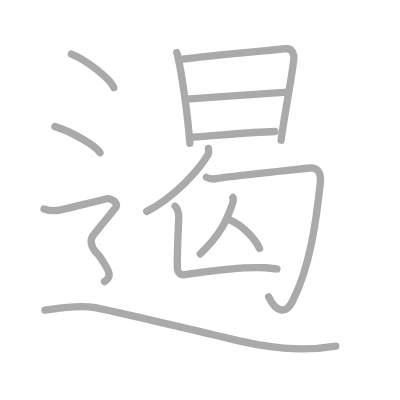
t = 0.00 s
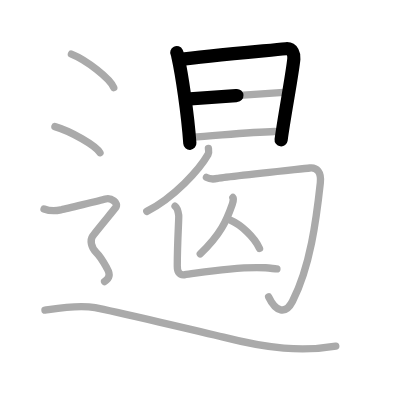
t = 2.50 s
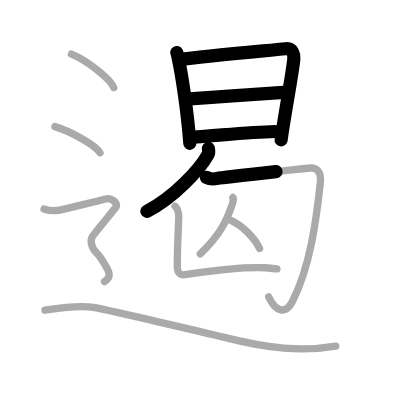
t = 5.25 s
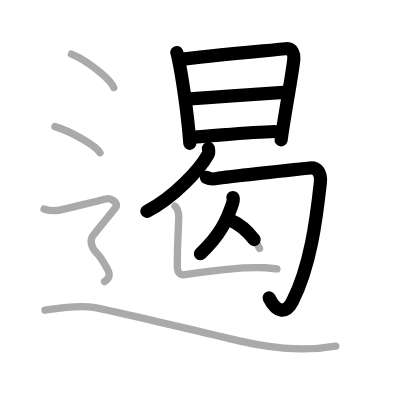
t = 7.75 s
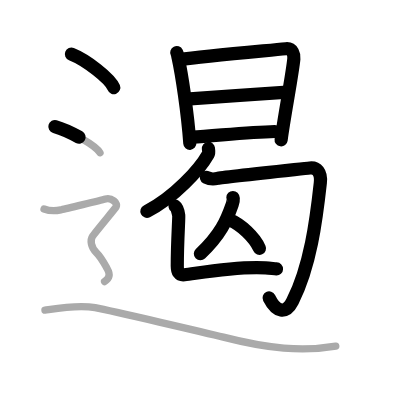
t = 10.50 s
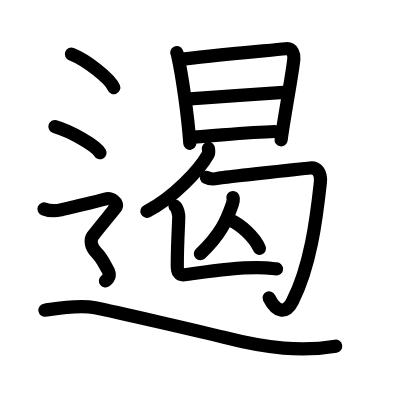
t = 13.00 s

The animated SVG that drew these frames (rendered in a browser with its animation timeline set to each time). Animation: 13 SMIL elements (animate=13); one cycle of 13.00 s.

<?xml version="1.0" standalone="no"?>
<!DOCTYPE svg PUBLIC "-//W3C//DTD SVG 1.1//EN"   "http://www.w3.org/Graphics/SVG/1.1/DTD/svg11.dtd">
<svg width="400px" height="400px"  version="1.1" xmlns="http://www.w3.org/2000/svg">
  <defs>
    <marker id="Triangle" viewBox="0 0 10 10" refX="0" refY="5" markerUnits="strokeWidth" markerWidth="3" style="stroke-opacity:0%;fill:#aaaaaa;" markerHeight="2" orient="auto">
      <path d="M 0 0 L 10 5 L 0 10 z" />
    </marker>
    
    <marker id="Arrow" viewBox="0 0 10 10" refX="5" refY="5" markerUnits="strokeWidth" markerWidth="1.8" style="stroke-opacity:0%;fill:#770000;" markerHeight="2" orient="auto">
      <path d="M 0 4 L 6 4 L 4 1 L 10 5 L 4 9 L 6 6 L 0 6 z" />
        <circle cx="5" cy="5" r="5" />
      </marker>
    
    <marker id="TriangleRed" viewBox="0 0 10 10" refX="0" refY="5" markerUnits="strokeWidth" markerWidth="3" style="stroke-opacity:0%;fill:#CC0000;" markerHeight="2" orient="auto">
      <path d="M 0 0 L 10 5 L 0 10 z" />
    </marker>
    
    <marker id="ArrowRed" viewBox="0 0 10 10" refX="5" refY="5" markerUnits="strokeWidth" markerWidth="1.8" style="stroke-opacity:0%;fill:#CC0000;" markerHeight="2" orient="auto">
      <path d="M 0 4 L 6 4 L 4 1 L 10 5 L 4 9 L 6 6 L 0 6 z" />
        <circle cx="5" cy="5" r="5" />
      </marker>
    
  </defs>
  
  <path style="fill:#ffffff; fill-opacity:100%; fill-rule:evenodd; stroke-width:0;" d="M 0 0 L 400px 0 L 400px 400px L 0 400px L 0 0" />

  <g transform="scale(3.6697247706422 3.6697247706422)">
<path style="fill:none; fill-opacity:0%; fill-rule:evenodd; stroke:#aaaaaa; stroke-opacity:100%; stroke-width: 1.5pt; stroke-linejoin:round; stroke-linecap:round;" d="M48.17 14.34c0.22 0.44 0.23 0.74 0.35 1.29c1 4.54 2.59 14.94 3.21 23.42"></path>
<path style="fill:none; fill-opacity:0%; fill-rule:evenodd; stroke:#aaaaaa; stroke-opacity:100%; stroke-width: 1.5pt; stroke-linejoin:round; stroke-linecap:round;" d="M48.89 16.26c6.87-0.97 22.66-2.34 29.01-2.97c1.89-0.19 2.27 1.72 2.17 2.78c-0.35 3.89-2.62 15.63-3.48 22.14"></path>
<path style="fill:none; fill-opacity:0%; fill-rule:evenodd; stroke:#aaaaaa; stroke-opacity:100%; stroke-width: 1.5pt; stroke-linejoin:round; stroke-linecap:round;" d="M50.82 27.03c3.94-0.34 25.48-1.83 27.48-1.93"></path>
<path style="fill:none; fill-opacity:0%; fill-rule:evenodd; stroke:#aaaaaa; stroke-opacity:100%; stroke-width: 1.5pt; stroke-linejoin:round; stroke-linecap:round;" d="M52.27 37.38c7.01-0.44 15.57-1.35 22.61-1.55"></path>
<path style="fill:none; fill-opacity:0%; fill-rule:evenodd; stroke:#aaaaaa; stroke-opacity:100%; stroke-width: 1.5pt; stroke-linejoin:round; stroke-linecap:round;" d="M56.79 40.45c0.05 0.4 0.22 1.07-0.09 1.62C54.34 46.22 47.5 53.75 40 57.6"></path>
<path style="fill:none; fill-opacity:0%; fill-rule:evenodd; stroke:#aaaaaa; stroke-opacity:100%; stroke-width: 1.5pt; stroke-linejoin:round; stroke-linecap:round;" d="M56.25 48.34c0.76 0.42 1.82 0.56 3.04 0.28c1.22-0.28 22.11-2.5 25.14-2.84c1.87-0.21 3.18 1.11 2.86 4.05c-1.11 10.18-2.74 22.76-7.58 32.27c-1.87 3.68-4.52 2.97-6.51-1.2"></path>
<path style="fill:none; fill-opacity:0%; fill-rule:evenodd; stroke:#aaaaaa; stroke-opacity:100%; stroke-width: 1.5pt; stroke-linejoin:round; stroke-linecap:round;" d="M63.47 53.82c0.23 0.23-0.03 1.44-0.19 1.88c-1.56 4.43-3.12 8.15-8.71 13.48"></path>
<path style="fill:none; fill-opacity:0%; fill-rule:evenodd; stroke:#aaaaaa; stroke-opacity:100%; stroke-width: 1.5pt; stroke-linejoin:round; stroke-linecap:round;" d="M62.77 60c2.88 1.25 6.55 4.56 7.95 7.71"></path>
<path style="fill:none; fill-opacity:0%; fill-rule:evenodd; stroke:#aaaaaa; stroke-opacity:100%; stroke-width: 1.5pt; stroke-linejoin:round; stroke-linecap:round;" d="M47.7 56.18c0.55 0.38 0.89 1.73 1 2.5c0.1 0.7-0.39 6.97-0.39 13.79c0 1.57 0.45 2.57 1.97 2.4c3.54-0.41 13.47-2.36 22.08-1.9c1.35 0.07 2.43 0.32 3.1 0.32"></path>
<path style="fill:none; fill-opacity:0%; fill-rule:evenodd; stroke:#aaaaaa; stroke-opacity:100%; stroke-width: 1.5pt; stroke-linejoin:round; stroke-linecap:round;" d="M19.46 14.75c4.07 1.61 10.52 6.63 11.54 9.13"></path>
<path style="fill:none; fill-opacity:0%; fill-rule:evenodd; stroke:#aaaaaa; stroke-opacity:100%; stroke-width: 1.5pt; stroke-linejoin:round; stroke-linecap:round;" d="M14.96 34.5c4.34 1.26 11.21 5.18 12.29 7.13"></path>
<path style="fill:none; fill-opacity:0%; fill-rule:evenodd; stroke:#aaaaaa; stroke-opacity:100%; stroke-width: 1.5pt; stroke-linejoin:round; stroke-linecap:round;" d="M12 56.94c2.25 0.85 3.75 0.43 4.75 0.21c1-0.21 10.5-2.49 12-2.92c1.5-0.43 3.75 1.07 2.75 2.35s-5.5 6.69-6.25 7.76c-0.75 1.07-0.5 2.99 1 4.48s2.25 3.2 3 4.48C30 74.59 30 75.66 28.5 76.73c-1.5 1.07-9.5 "></path>
<path style="fill:none; fill-opacity:0%; fill-rule:evenodd; stroke:#aaaaaa; stroke-opacity:100%; stroke-width: 1.5pt; stroke-linejoin:round; stroke-linecap:round;" d="M12.25 84.52c3.04-0.45 9.11-1.56 13.67-0.67c4.56 0.89 30.46 6.88 34.94 8.03c12.15 3.12 21.52 4.02 30.64 2.45"></path>

<path style="fill:none; fill-opacity:0%; fill-rule:evenodd; stroke:#000000; stroke-opacity:100%; stroke-width: 2.7pt; stroke-linejoin:round; stroke-linecap:round;" d="M48.17 14.34c0.22 0.44 0.23 0.74 0.35 1.29c1 4.54 2.59 14.94 3.21 23.42" pathLength="100" stroke-dashoffset="100" stroke-dasharray="100 105"><animate id="dashAnim1" attributeName="stroke-dashoffset" from="100" to="0" dur="1s" calcMode="linear" fill="freeze"/></path>
<path style="fill:none; fill-opacity:0%; fill-rule:evenodd; stroke:#000000; stroke-opacity:100%; stroke-width: 2.7pt; stroke-linejoin:round; stroke-linecap:round;" d="M48.89 16.26c6.87-0.97 22.66-2.34 29.01-2.97c1.89-0.19 2.27 1.72 2.17 2.78c-0.35 3.89-2.62 15.63-3.48 22.14" pathLength="100" stroke-dashoffset="100" stroke-dasharray="100 105"><animate id="dashAnim2" attributeName="stroke-dashoffset" from="100" to="0" dur="1s" calcMode="linear" begin="dashAnim1.end" fill="freeze"/></path>
<path style="fill:none; fill-opacity:0%; fill-rule:evenodd; stroke:#000000; stroke-opacity:100%; stroke-width: 2.7pt; stroke-linejoin:round; stroke-linecap:round;" d="M50.82 27.03c3.94-0.34 25.48-1.83 27.48-1.93" pathLength="100" stroke-dashoffset="100" stroke-dasharray="100 105"><animate id="dashAnim3" attributeName="stroke-dashoffset" from="100" to="0" dur="1s" calcMode="linear" begin="dashAnim2.end" fill="freeze"/></path>
<path style="fill:none; fill-opacity:0%; fill-rule:evenodd; stroke:#000000; stroke-opacity:100%; stroke-width: 2.7pt; stroke-linejoin:round; stroke-linecap:round;" d="M52.27 37.38c7.01-0.44 15.57-1.35 22.61-1.55" pathLength="100" stroke-dashoffset="100" stroke-dasharray="100 105"><animate id="dashAnim4" attributeName="stroke-dashoffset" from="100" to="0" dur="1s" calcMode="linear" begin="dashAnim3.end" fill="freeze"/></path>
<path style="fill:none; fill-opacity:0%; fill-rule:evenodd; stroke:#000000; stroke-opacity:100%; stroke-width: 2.7pt; stroke-linejoin:round; stroke-linecap:round;" d="M56.79 40.45c0.05 0.4 0.22 1.07-0.09 1.62C54.34 46.22 47.5 53.75 40 57.6" pathLength="100" stroke-dashoffset="100" stroke-dasharray="100 105"><animate id="dashAnim5" attributeName="stroke-dashoffset" from="100" to="0" dur="1s" calcMode="linear" begin="dashAnim4.end" fill="freeze"/></path>
<path style="fill:none; fill-opacity:0%; fill-rule:evenodd; stroke:#000000; stroke-opacity:100%; stroke-width: 2.7pt; stroke-linejoin:round; stroke-linecap:round;" d="M56.25 48.34c0.76 0.42 1.82 0.56 3.04 0.28c1.22-0.28 22.11-2.5 25.14-2.84c1.87-0.21 3.18 1.11 2.86 4.05c-1.11 10.18-2.74 22.76-7.58 32.27c-1.87 3.68-4.52 2.97-6.51-1.2" pathLength="100" stroke-dashoffset="100" stroke-dasharray="100 105"><animate id="dashAnim6" attributeName="stroke-dashoffset" from="100" to="0" dur="1s" calcMode="linear" begin="dashAnim5.end" fill="freeze"/></path>
<path style="fill:none; fill-opacity:0%; fill-rule:evenodd; stroke:#000000; stroke-opacity:100%; stroke-width: 2.7pt; stroke-linejoin:round; stroke-linecap:round;" d="M63.47 53.82c0.23 0.23-0.03 1.44-0.19 1.88c-1.56 4.43-3.12 8.15-8.71 13.48" pathLength="100" stroke-dashoffset="100" stroke-dasharray="100 105"><animate id="dashAnim7" attributeName="stroke-dashoffset" from="100" to="0" dur="1s" calcMode="linear" begin="dashAnim6.end" fill="freeze"/></path>
<path style="fill:none; fill-opacity:0%; fill-rule:evenodd; stroke:#000000; stroke-opacity:100%; stroke-width: 2.7pt; stroke-linejoin:round; stroke-linecap:round;" d="M62.77 60c2.88 1.25 6.55 4.56 7.95 7.71" pathLength="100" stroke-dashoffset="100" stroke-dasharray="100 105"><animate id="dashAnim8" attributeName="stroke-dashoffset" from="100" to="0" dur="1s" calcMode="linear" begin="dashAnim7.end" fill="freeze"/></path>
<path style="fill:none; fill-opacity:0%; fill-rule:evenodd; stroke:#000000; stroke-opacity:100%; stroke-width: 2.7pt; stroke-linejoin:round; stroke-linecap:round;" d="M47.7 56.18c0.55 0.38 0.89 1.73 1 2.5c0.1 0.7-0.39 6.97-0.39 13.79c0 1.57 0.45 2.57 1.97 2.4c3.54-0.41 13.47-2.36 22.08-1.9c1.35 0.07 2.43 0.32 3.1 0.32" pathLength="100" stroke-dashoffset="100" stroke-dasharray="100 105"><animate id="dashAnim9" attributeName="stroke-dashoffset" from="100" to="0" dur="1s" calcMode="linear" begin="dashAnim8.end" fill="freeze"/></path>
<path style="fill:none; fill-opacity:0%; fill-rule:evenodd; stroke:#000000; stroke-opacity:100%; stroke-width: 2.7pt; stroke-linejoin:round; stroke-linecap:round;" d="M19.46 14.75c4.07 1.61 10.52 6.63 11.54 9.13" pathLength="100" stroke-dashoffset="100" stroke-dasharray="100 105"><animate id="dashAnim10" attributeName="stroke-dashoffset" from="100" to="0" dur="1s" calcMode="linear" begin="dashAnim9.end" fill="freeze"/></path>
<path style="fill:none; fill-opacity:0%; fill-rule:evenodd; stroke:#000000; stroke-opacity:100%; stroke-width: 2.7pt; stroke-linejoin:round; stroke-linecap:round;" d="M14.96 34.5c4.34 1.26 11.21 5.18 12.29 7.13" pathLength="100" stroke-dashoffset="100" stroke-dasharray="100 105"><animate id="dashAnim11" attributeName="stroke-dashoffset" from="100" to="0" dur="1s" calcMode="linear" begin="dashAnim10.end" fill="freeze"/></path>
<path style="fill:none; fill-opacity:0%; fill-rule:evenodd; stroke:#000000; stroke-opacity:100%; stroke-width: 2.7pt; stroke-linejoin:round; stroke-linecap:round;" d="M12 56.94c2.25 0.85 3.75 0.43 4.75 0.21c1-0.21 10.5-2.49 12-2.92c1.5-0.43 3.75 1.07 2.75 2.35s-5.5 6.69-6.25 7.76c-0.75 1.07-0.5 2.99 1 4.48s2.25 3.2 3 4.48C30 74.59 30 75.66 28.5 76.73c-1.5 1.07-9.5 " pathLength="100" stroke-dashoffset="100" stroke-dasharray="100 105"><animate id="dashAnim12" attributeName="stroke-dashoffset" from="100" to="0" dur="1s" calcMode="linear" begin="dashAnim11.end" fill="freeze"/></path>
<path style="fill:none; fill-opacity:0%; fill-rule:evenodd; stroke:#000000; stroke-opacity:100%; stroke-width: 2.7pt; stroke-linejoin:round; stroke-linecap:round;" d="M12.25 84.52c3.04-0.45 9.11-1.56 13.67-0.67c4.56 0.89 30.46 6.88 34.94 8.03c12.15 3.12 21.52 4.02 30.64 2.45" pathLength="100" stroke-dashoffset="100" stroke-dasharray="100 105"><animate id="dashAnim13" attributeName="stroke-dashoffset" from="100" to="0" dur="1s" calcMode="linear" begin="dashAnim12.end" fill="freeze"/></path>

</g>

</svg>  
          
